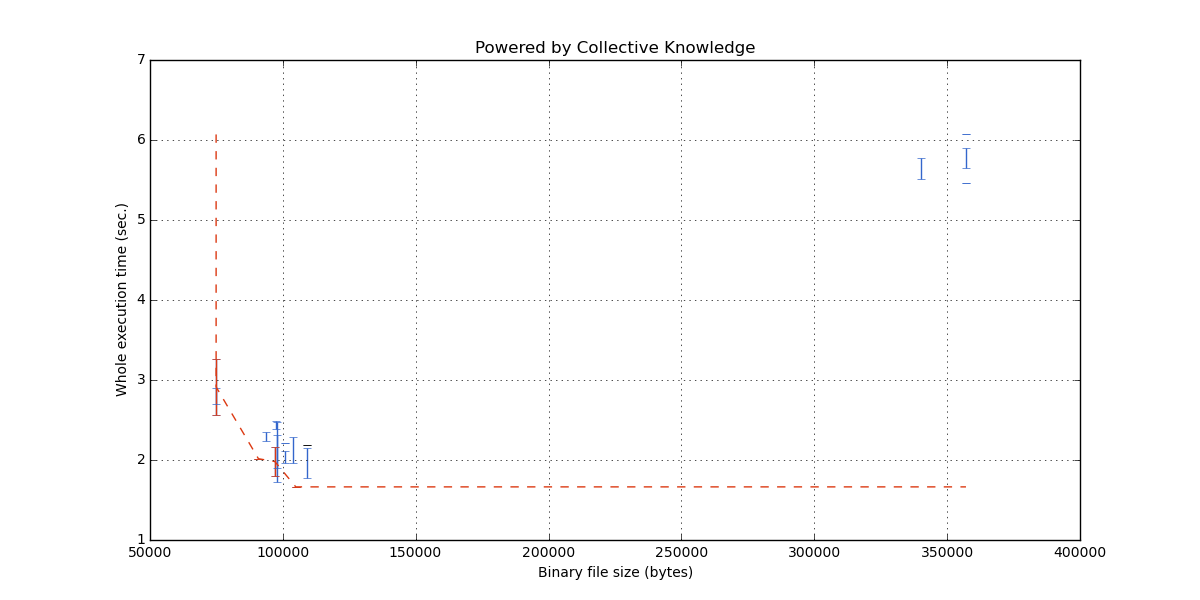

Data behind this chart, as committed beside it:
##characteristics#compile#binary_size#mi…; ##characteristics#run#execution_time_ker…; ##characteristics#run#execution_time_ker…
357080; 5.773; 0.126
97968; 2.015; 0.2936
90808; 2.016; 0.0
97942; 2.191; 0.2889
104866; 1.664; 0.0
100845; 2.209; 0.0
357076; 5.461; 0.0
97433; 2.437; 0.04594
74881; 2.914; 0.3488
100817; 2.035; 0.07258
109111; 1.963; 0.191
93776; 2.296; 0.05347
357076; 6.069; 0.0
96993; 1.981; 0.179
74942; 2.796; 0.1007
103668; 2.123; 0.1656
340004; 5.645; 0.1279
90808; 2.016; 0.0
104866; 1.664; 0.0
74881; 2.914; 0.3488
96993; 1.981; 0.179
109111; 2.184; 0.0
